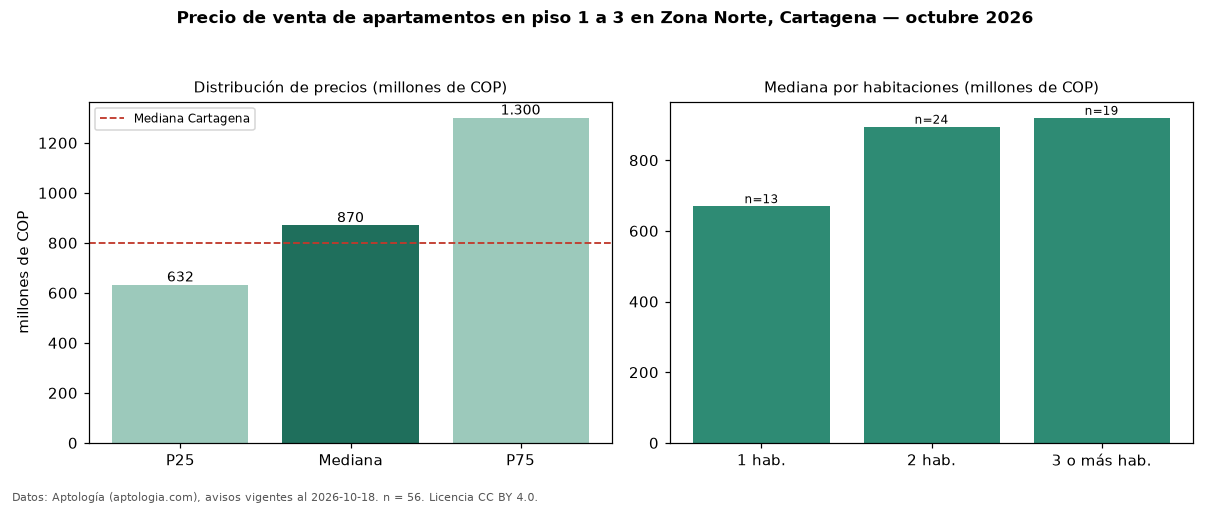

The data file committed next to this chart (first rows):
seccion, metrica, valor, moneda, n
filtro, piso1, en piso 1 a 3, , 56
precio, p25, 632500000, COP, 56
precio, mediana, 870000000, COP, 56
precio, p75, 1300000000, COP, 56
precio, minimo, 340000000, COP, 56
precio, maximo, 3970000000, COP, 56
m2, mediana_precio_m2, 8299794, COP, 56
m2, area_mediana_m2, 106.0, m2, 56
admin, mediana_admin_mes, 730000, COP, 50
banos, mediana_banos, 2.0, , 
parqueadero, pct_con_parqueadero, 94.6, %, 56
estrato, estrato_mas_frecuente, 6, , 56
habitaciones, 1, 670000000, COP, 13
habitaciones, 2, 895000000, COP, 24
habitaciones, 3+, 920000000, COP, 19
ciudad, mediana_ciudad_referencia, 800000000, COP, 
ciudad, mediana_m2_ciudad, 7857143, COP, 
fuente, fecha_datos, 2026-10-18, , 
fuente, atribucion, https://www.aptologia.com/venta/cartagen…, , 
fuente, licencia, CC BY 4.0, , 
